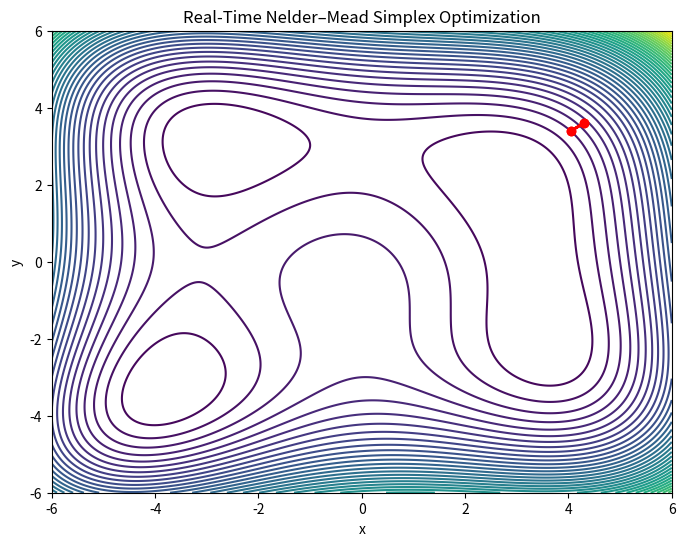

This figure's Python source: (Note: this script raises an exception after producing the figure.)
import numpy as np
import matplotlib.pyplot as plt
from scipy.optimize import minimize

# ---------------------------
# Objective function (2D)
# Change this function as needed
# ---------------------------
def objective(x):
    # Example: Himmelblau function (multiple minima)
    return (x[0]**2 + x[1] - 11)**2 + (x[0] + x[1]**2 - 7)**2

# To MAXIMIZE instead, use:
# def objective(x):
#     return -((x[0]**2 + x[1] - 11)**2 + (x[0] + x[1]**2 - 7)**2)

# ---------------------------
# Visualization setup
# ---------------------------
plt.ion()
fig, ax = plt.subplots(figsize=(8, 6))

# Create contour plot
x = np.linspace(-6, 6, 400)
y = np.linspace(-6, 6, 400)
X, Y = np.meshgrid(x, y)
Z = np.array([objective([xi, yi]) for xi, yi in zip(X.ravel(), Y.ravel())])
Z = Z.reshape(X.shape)

ax.contour(X, Y, Z, levels=50, cmap="viridis")
simplex_plot, = ax.plot([], [], "ro-", lw=2)
best_point, = ax.plot([], [], "bx", markersize=10)

ax.set_title("Real-Time Nelder–Mead Simplex Optimization")
ax.set_xlabel("x")
ax.set_ylabel("y")

# ---------------------------
# Storage for simplex history
# ---------------------------
simplex_history = []

def callback(xk):
    simplex_history.append(xk.copy())
    update_plot()

def update_plot():
    if len(simplex_history) < 3:
        return

    # Nelder–Mead simplex approximation
    simplex = np.array(simplex_history[-3:])
    simplex = np.vstack([simplex, simplex[0]])

    simplex_plot.set_data(simplex[:, 0], simplex[:, 1])
    best_point.set_data(simplex[-1, 0], simplex[-1, 1])

    plt.pause(0.5)

# ---------------------------
# Initial guess
# ---------------------------
x0 = np.array([4.0, 4.0])

# ---------------------------
# Run optimizer
# ---------------------------
result = minimize(
    objective,
    x0,
    method="Nelder-Mead",
    callback=callback,
    options={
        "maxiter": 200,
        "xatol": 1e-6,
        "fatol": 1e-6,
        "disp": True
    }
)

plt.ioff()
plt.show()

print("\nOptimization Result:")
print(result)
